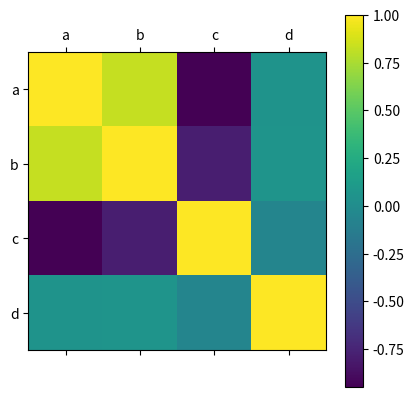

Write the Python code that produced this figure.
import numpy as np
import pandas as pd
import matplotlib.pyplot as plt

df = pd.DataFrame({'a': np.random.randint(0, 50, 1000)})
df['b'] = df['a'] + np.random.normal(0, 10, 1000)               # positively correlated with 'a'
df['c'] = 100 - df['a'] + np.random.normal(0, 5, 1000)          # negatively correlated with 'a'
df['d'] = np.random.randint(0, 50, 1000)                        # not correlated with 'a' : do not change in value

plt.matshow(df.corr())
plt.xticks(range(len(df.columns)), df.columns)
plt.yticks(range(len(df.columns)), df.columns)
plt.colorbar()
plt.show()
